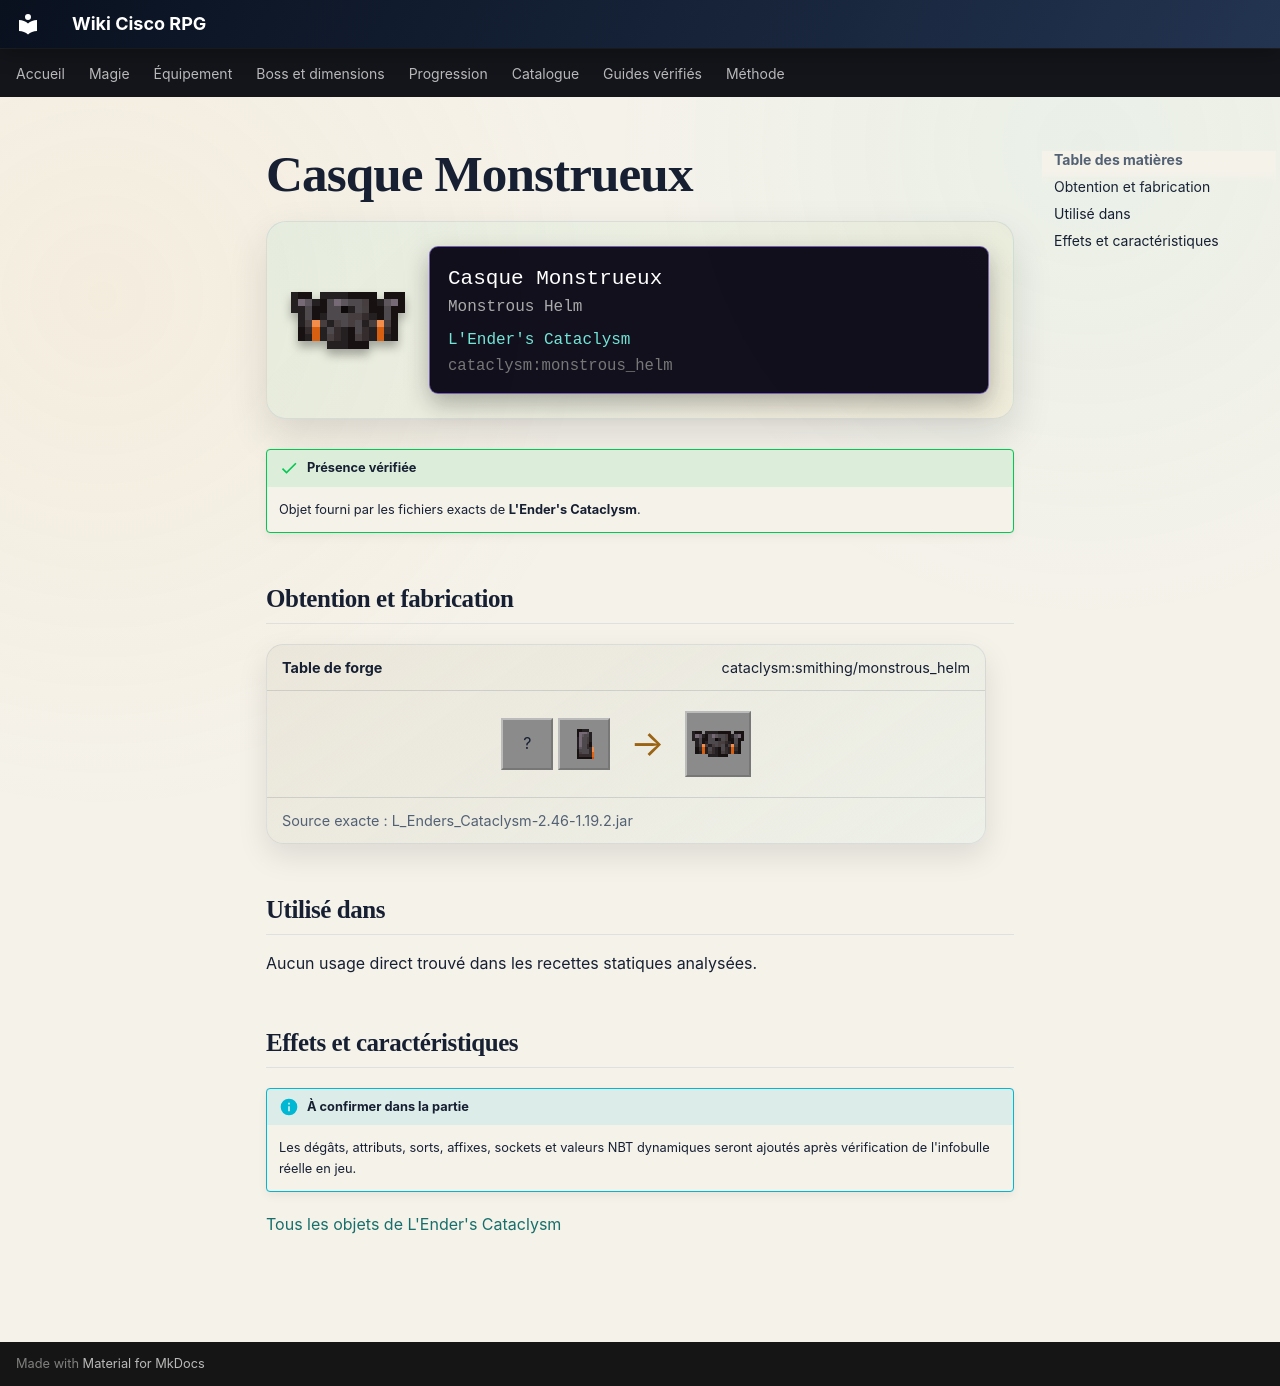

repository: Kloups-Dev/wiki-cisco-rpg · page: catalogue/objets/cataclysm/monstrous_helm/index.html · generator: mkdocs

# Casque Monstrueux

<div class="mc-item-showcase">
<img class="mc-item-icon" src="../../../../assets/generated/items/cataclysm/monstrous_helm.png" alt="Casque Monstrueux">
<div class="mc-tooltip-card">
<div class="mc-tooltip-card__name">Casque Monstrueux</div>
<div class="mc-tooltip-card__alias">Monstrous Helm</div>
<div class="mc-tooltip-card__mod">L&#x27;Ender&#x27;s Cataclysm</div>
<div class="mc-tooltip-card__id">cataclysm:monstrous_helm</div>
</div>
</div>

!!! success "Présence vérifiée"
    Objet fourni par les fichiers exacts de **L'Ender's Cataclysm**.

## Obtention et fabrication

<div class="jei-recipe"><div class="jei-recipe__head"><strong>Table de forge</strong><span>cataclysm:smithing/monstrous_helm</span></div><div class="jei-recipe__body"><div class="jei-inputs"><span class="jei-slot" title="Netherite Helmet (minecraft:netherite_helmet)">?</span><a class="jei-slot" href="../../../../catalogue/objets/cataclysm/monstrous_horn/" title="Corne Monstrueuse (cataclysm:monstrous_horn)"><img src="../../../../assets/generated/items/cataclysm/monstrous_horn.png" alt="" loading="lazy"></a></div><span class="jei-arrow">→</span><span class="jei-slot jei-slot--result"><img src="../../../../assets/generated/items/cataclysm/monstrous_helm.png" alt=""></span></div><div class="jei-recipe__source">Source exacte : L_Enders_Cataclysm-2.46-1.19.2.jar</div></div>

## Utilisé dans

Aucun usage direct trouvé dans les recettes statiques analysées.

## Effets et caractéristiques

!!! info "À confirmer dans la partie"
    Les dégâts, attributs, sorts, affixes, sockets et valeurs NBT dynamiques seront ajoutés après vérification de l'infobulle réelle en jeu.

[Tous les objets de L'Ender's Cataclysm](../../../contenu/cataclysm.md)
